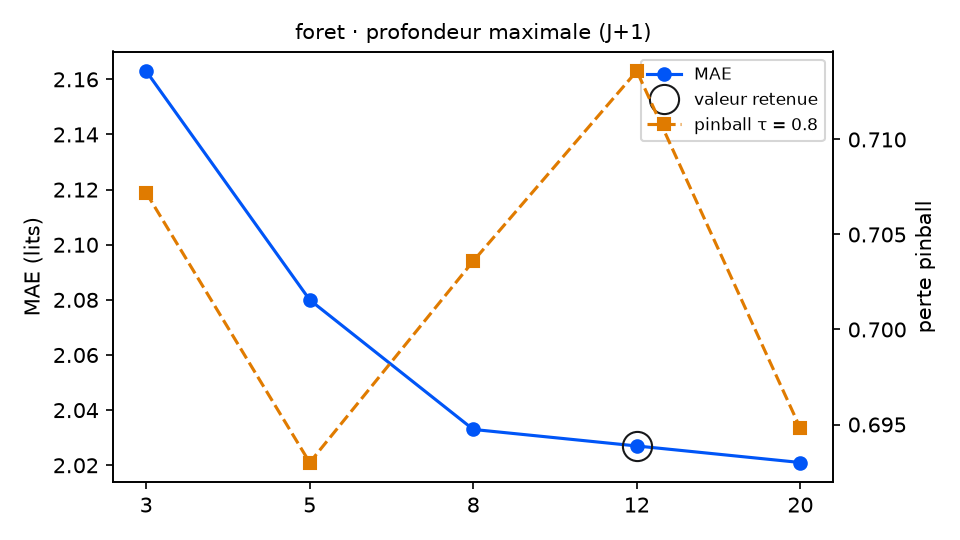

Values plotted in this chart, from the file beside it:
variante; MAE; RMSE; biais; pinball τ=0.8; couverture 90 %; temps (s); DM p (pinball τ=0.8); p Holm; vs choix retenu
profondeur_foret = 3; 2.163; 2.683; -0.629; 0.7072; 96.2; 1.9; 0.7278; 0.7278; équivalent
profondeur_foret = 5; 2.08; 2.632; -0.577; 0.693; 95.6; 4.7; 0.1255; 0.3765; équivalent
profondeur_foret = 8; 2.033; 2.559; -0.502; 0.7036; 95.6; 8.6; 0.2862; 0.5724; équivalent
profondeur_foret = 12 (retenu); 2.027; 2.562; -0.51; 0.7136; 94.5; 9.8; ; ; — choix retenu
profondeur_foret = 20; 2.021; 2.547; -0.515; 0.6948; 94.5; 9.9; 0.0503; 0.2012; équivalent
